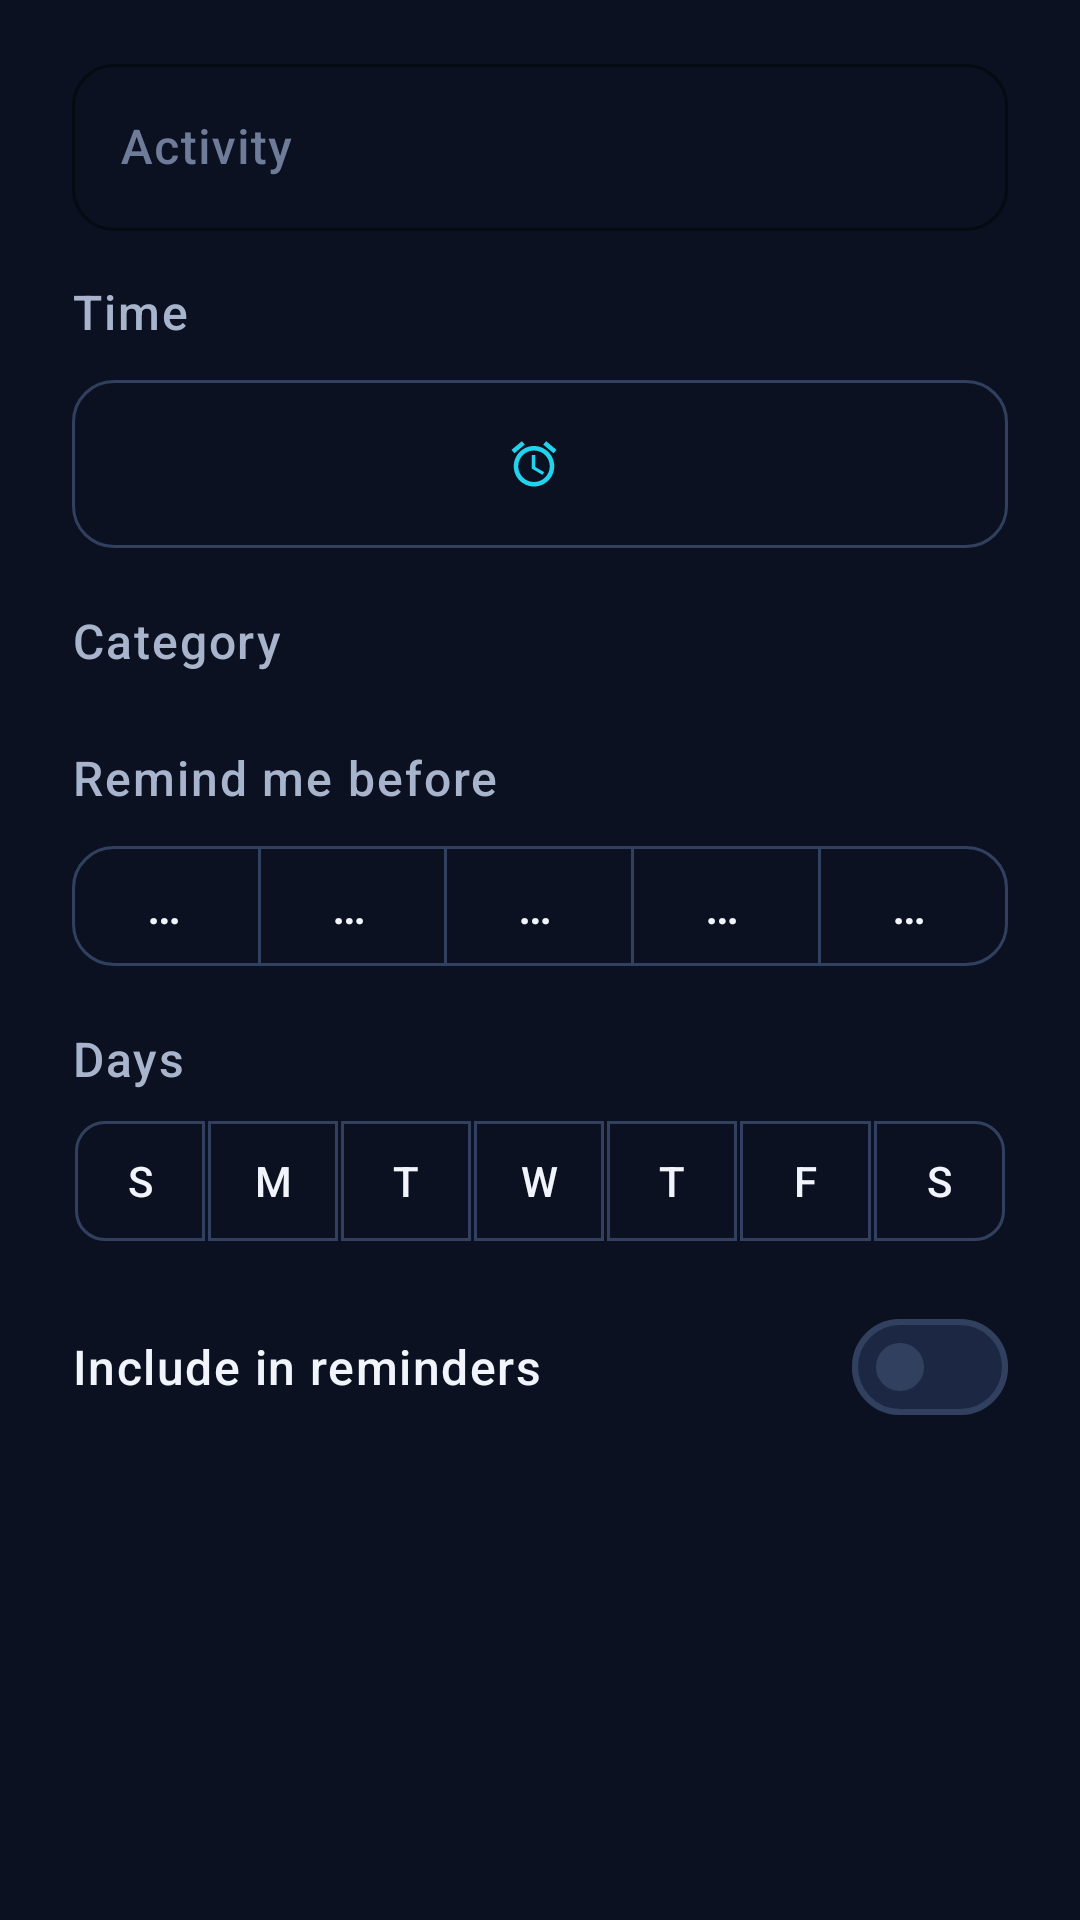

This screen was rendered from an Android layout file. Write that file and the resources it references.
<!-- AndroidManifest.xml: application theme Theme.FocusLife -->
<!-- res/layout/dialog_routine_slot.xml -->
<?xml version="1.0" encoding="utf-8"?>
<ScrollView xmlns:android="http://schemas.android.com/apk/res/android"
    xmlns:app="http://schemas.android.com/apk/res-auto"
    android:layout_width="match_parent"
    android:layout_height="wrap_content"
    android:scrollbars="none">

    <LinearLayout
        android:layout_width="match_parent"
        android:layout_height="wrap_content"
        android:orientation="vertical"
        android:paddingStart="@dimen/space_xxl"
        android:paddingTop="@dimen/space_l"
        android:paddingEnd="@dimen/space_xxl"
        android:paddingBottom="@dimen/space_s">

        <com.google.android.material.textfield.TextInputLayout
            style="@style/Widget.FocusLife.TextInput"
            android:layout_width="match_parent"
            android:layout_height="wrap_content"
            android:hint="@string/routine_activity">

            <com.google.android.material.textfield.TextInputEditText
                android:id="@+id/et_title"
                android:layout_width="match_parent"
                android:layout_height="wrap_content"
                android:inputType="textCapSentences"
                android:maxLength="60"
                android:textColor="@color/text_primary" />
        </com.google.android.material.textfield.TextInputLayout>

        
        <TextView
            android:layout_width="match_parent"
            android:layout_height="wrap_content"
            android:layout_marginTop="@dimen/space_l"
            android:text="@string/routine_time"
            android:textAppearance="@style/TextAppearance.FocusLife.Label" />

        <com.google.android.material.button.MaterialButton
            android:id="@+id/btn_time"
            style="@style/Widget.FocusLife.Button.Outlined"
            android:layout_width="match_parent"
            android:layout_height="64dp"
            android:layout_marginTop="@dimen/space_s"
            android:fontFeatureSettings="tnum"
            android:textSize="@dimen/text_headline"
            app:icon="@drawable/ic_alarm"
            app:iconGravity="textStart" />

        
        <TextView
            android:layout_width="match_parent"
            android:layout_height="wrap_content"
            android:layout_marginTop="@dimen/space_l"
            android:text="@string/routine_category"
            android:textAppearance="@style/TextAppearance.FocusLife.Label" />

        <HorizontalScrollView
            android:layout_width="match_parent"
            android:layout_height="wrap_content"
            android:layout_marginTop="@dimen/space_s"
            android:scrollbars="none">

            <com.google.android.material.chip.ChipGroup
                android:id="@+id/chip_group_category"
                android:layout_width="wrap_content"
                android:layout_height="wrap_content"
                app:singleLine="true"
                app:singleSelection="true"
                app:selectionRequired="true" />
        </HorizontalScrollView>

        
        <TextView
            android:layout_width="match_parent"
            android:layout_height="wrap_content"
            android:layout_marginTop="@dimen/space_l"
            android:text="@string/routine_remind_before"
            android:textAppearance="@style/TextAppearance.FocusLife.Label" />

        <com.google.android.material.button.MaterialButtonToggleGroup
            android:id="@+id/toggle_remind"
            android:layout_width="match_parent"
            android:layout_height="wrap_content"
            android:layout_marginTop="@dimen/space_s"
            app:selectionRequired="true"
            app:singleSelection="true">

            <com.google.android.material.button.MaterialButton
                android:id="@+id/btn_remind_0"
                style="@style/Widget.FocusLife.Button.Outlined"
                android:layout_width="0dp"
                android:layout_height="wrap_content"
                android:layout_weight="1"
                android:text="@string/routine_remind_0" />

            <com.google.android.material.button.MaterialButton
                android:id="@+id/btn_remind_5"
                style="@style/Widget.FocusLife.Button.Outlined"
                android:layout_width="0dp"
                android:layout_height="wrap_content"
                android:layout_weight="1"
                android:text="@string/routine_remind_5" />

            <com.google.android.material.button.MaterialButton
                android:id="@+id/btn_remind_10"
                style="@style/Widget.FocusLife.Button.Outlined"
                android:layout_width="0dp"
                android:layout_height="wrap_content"
                android:layout_weight="1"
                android:text="@string/routine_remind_10" />

            <com.google.android.material.button.MaterialButton
                android:id="@+id/btn_remind_15"
                style="@style/Widget.FocusLife.Button.Outlined"
                android:layout_width="0dp"
                android:layout_height="wrap_content"
                android:layout_weight="1"
                android:text="@string/routine_remind_15" />

            <com.google.android.material.button.MaterialButton
                android:id="@+id/btn_remind_30"
                style="@style/Widget.FocusLife.Button.Outlined"
                android:layout_width="0dp"
                android:layout_height="wrap_content"
                android:layout_weight="1"
                android:text="@string/routine_remind_30" />
        </com.google.android.material.button.MaterialButtonToggleGroup>

        
        <TextView
            android:layout_width="match_parent"
            android:layout_height="wrap_content"
            android:layout_marginTop="@dimen/space_l"
            android:text="@string/routine_days"
            android:textAppearance="@style/TextAppearance.FocusLife.Label" />

        <com.google.android.material.button.MaterialButtonToggleGroup
            android:id="@+id/toggle_days"
            android:layout_width="match_parent"
            android:layout_height="wrap_content"
            android:layout_marginTop="@dimen/space_s"
            app:singleSelection="false">

            <com.google.android.material.button.MaterialButton
                android:id="@+id/day_sun"
                style="@style/Widget.FocusLife.Button.Outlined.DayToggle"
                android:layout_width="0dp"
                android:layout_height="wrap_content"
                android:layout_weight="1"
                android:text="@string/weekday_initial_sun" />

            <com.google.android.material.button.MaterialButton
                android:id="@+id/day_mon"
                style="@style/Widget.FocusLife.Button.Outlined.DayToggle"
                android:layout_width="0dp"
                android:layout_height="wrap_content"
                android:layout_weight="1"
                android:text="@string/weekday_initial_mon" />

            <com.google.android.material.button.MaterialButton
                android:id="@+id/day_tue"
                style="@style/Widget.FocusLife.Button.Outlined.DayToggle"
                android:layout_width="0dp"
                android:layout_height="wrap_content"
                android:layout_weight="1"
                android:text="@string/weekday_initial_tue" />

            <com.google.android.material.button.MaterialButton
                android:id="@+id/day_wed"
                style="@style/Widget.FocusLife.Button.Outlined.DayToggle"
                android:layout_width="0dp"
                android:layout_height="wrap_content"
                android:layout_weight="1"
                android:text="@string/weekday_initial_wed" />

            <com.google.android.material.button.MaterialButton
                android:id="@+id/day_thu"
                style="@style/Widget.FocusLife.Button.Outlined.DayToggle"
                android:layout_width="0dp"
                android:layout_height="wrap_content"
                android:layout_weight="1"
                android:text="@string/weekday_initial_thu" />

            <com.google.android.material.button.MaterialButton
                android:id="@+id/day_fri"
                style="@style/Widget.FocusLife.Button.Outlined.DayToggle"
                android:layout_width="0dp"
                android:layout_height="wrap_content"
                android:layout_weight="1"
                android:text="@string/weekday_initial_fri" />

            <com.google.android.material.button.MaterialButton
                android:id="@+id/day_sat"
                style="@style/Widget.FocusLife.Button.Outlined.DayToggle"
                android:layout_width="0dp"
                android:layout_height="wrap_content"
                android:layout_weight="1"
                android:text="@string/weekday_initial_sat" />
        </com.google.android.material.button.MaterialButtonToggleGroup>

        <com.google.android.material.materialswitch.MaterialSwitch
            android:id="@+id/switch_enabled"
            android:layout_width="match_parent"
            android:layout_height="wrap_content"
            android:layout_marginTop="@dimen/space_l"
            android:minHeight="@dimen/touch_target"
            android:text="@string/routine_enabled"
            android:textAppearance="@style/TextAppearance.FocusLife.Body"
            android:textColor="@color/text_primary" />

    </LinearLayout>
</ScrollView>
<!-- resources referenced by this layout -->
<resources>
  <color name="text_primary">#FFF1F5FB</color>
  <dimen name="space_l">16dp</dimen>
  <dimen name="space_s">8dp</dimen>
  <dimen name="space_xxl">24dp</dimen>
  <dimen name="text_headline">28sp</dimen>
  <dimen name="touch_target">48dp</dimen>
  <string name="routine_activity">Activity</string>
  <string name="routine_category">Category</string>
  <string name="routine_days">Days</string>
  <string name="routine_enabled">Include in reminders</string>
  <string name="routine_remind_0">At the time</string>
  <string name="routine_remind_10">10 minutes before</string>
  <string name="routine_remind_15">15 minutes before</string>
  <string name="routine_remind_30">30 minutes before</string>
  <string name="routine_remind_5">5 minutes before</string>
  <string name="routine_remind_before">Remind me before</string>
  <string name="routine_time">Time</string>
  <string name="weekday_initial_fri">F</string>
  <string name="weekday_initial_mon">M</string>
  <string name="weekday_initial_sat">S</string>
  <string name="weekday_initial_sun">S</string>
  <string name="weekday_initial_thu">T</string>
  <string name="weekday_initial_tue">T</string>
  <string name="weekday_initial_wed">W</string>
  <color name="text_secondary">#FFA7B4CC</color>
  <dimen name="text_body">16sp</dimen>
  <dimen name="text_label">14sp</dimen>
  <color name="navy_600">#FF31405F</color>
  <dimen name="card_radius_small">14dp</dimen>
  <color name="accent_600">#FF0EA5C6</color>
  <color name="accent_500">#FF22D3EE</color>
  <color name="text_tertiary">#FF6E7C99</color>
  <color name="text_on_accent">#FF062029</color>
  <color name="navy_750">#FF1C2743</color>
  <color name="accent_400">#FF4FE0F5</color>
  <color name="navy_900">#FF0B1120</color>
  <color name="info_500">#FF818CF8</color>
  <color name="success_500">#FF34D399</color>
  <color name="danger_500">#FFFB7185</color>
  <color name="danger_soft">#1AFB7185</color>
  <color name="navy_850">#FF111A2E</color>
  <color name="navy_800">#FF16203A</color>
  <color name="navy_700">#FF24314F</color>
  <color name="navy_950">#FF070B16</color>
  <style name="Widget.FocusLife.RadioButton" parent="Widget.Material3.CompoundButton.RadioButton">
          <item name="buttonTint">@color/accent_500</item>
          <item name="android:minHeight">@dimen/touch_target</item>
      </style>
  <style name="ThemeOverlay.FocusLife.BottomSheet" parent="ThemeOverlay.Material3.BottomSheetDialog">
          <item name="bottomSheetStyle">@style/Widget.FocusLife.BottomSheet</item>
          <item name="android:navigationBarColor">@color/navy_800</item>
      </style>
  <style name="TextAppearance.FocusLife.NavLabel" parent="TextAppearance.Material3.LabelSmall">
          <item name="android:textSize">@dimen/text_caption</item>
          <item name="android:fontFamily">sans-serif-medium</item>
      </style>
  <dimen name="card_radius">20dp</dimen>
  <dimen name="card_elevation">0dp</dimen>
  <dimen name="card_stroke">1dp</dimen>
  <dimen name="space_m">12dp</dimen>
  <color name="accent_glow">#3322D3EE</color>
  <color name="transparent">#00000000</color>
  <style name="Widget.FocusLife.Button.Text" parent="Widget.Material3.Button.TextButton">
          <item name="android:textColor">@color/accent_500</item>
          <item name="android:minHeight">@dimen/touch_target</item>
      </style>
  <style name="Widget.FocusLife.BottomSheet" parent="Widget.Material3.BottomSheet">
          <item name="backgroundTint">@color/navy_800</item>
          <item name="shapeAppearance">@style/ShapeAppearance.FocusLife.Sheet</item>
      </style>
  <style name="Widget.FocusLife.Tooltip" parent="Widget.Material3.Tooltip">
          <item name="backgroundTint">@color/navy_800</item>
          <item name="android:textColor">@color/text_primary</item>
      </style>
  <color name="accent_soft">#1A22D3EE</color>
  <dimen name="text_caption">13sp</dimen>
  <dimen name="text_title">21sp</dimen>
  <color name="accent_track">#FF1B2740</color>
</resources>
